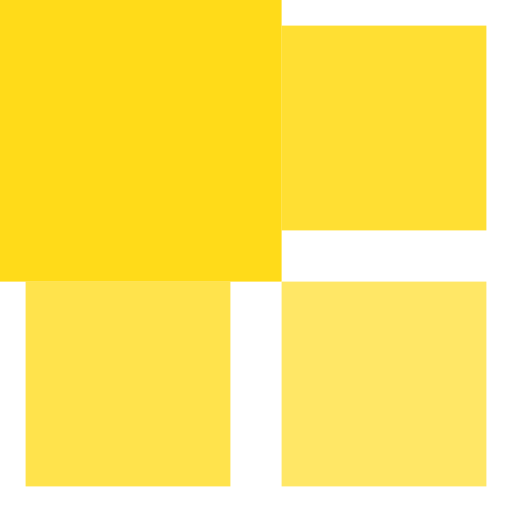
t = 0.00 s
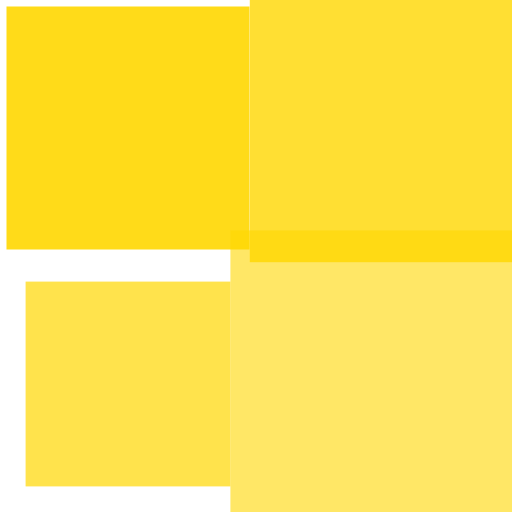
t = 0.20 s
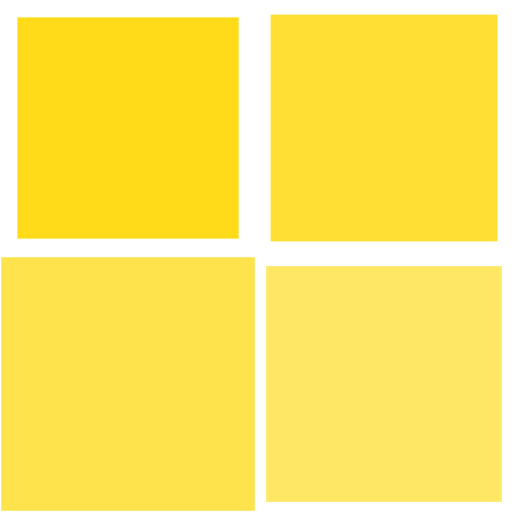
t = 0.45 s
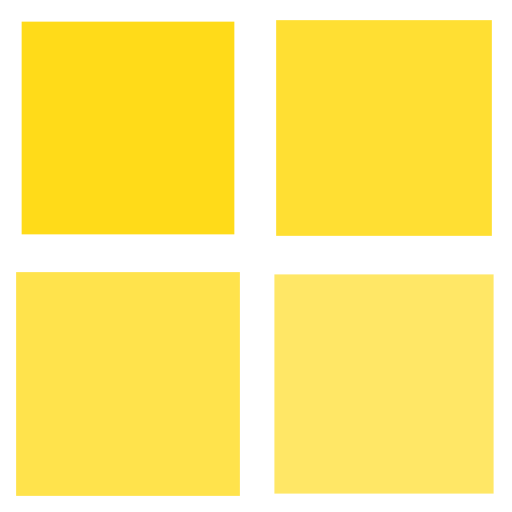
t = 0.70 s
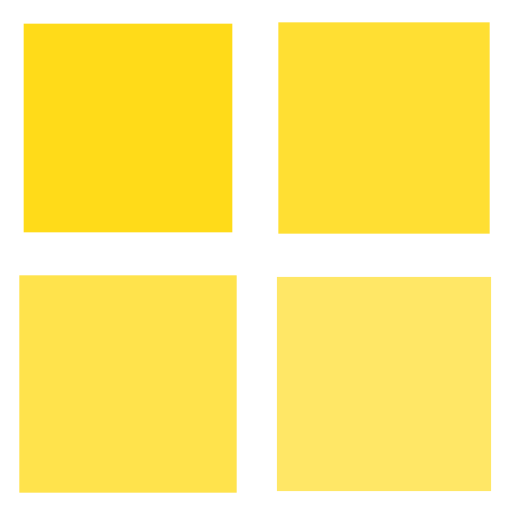
t = 0.85 s
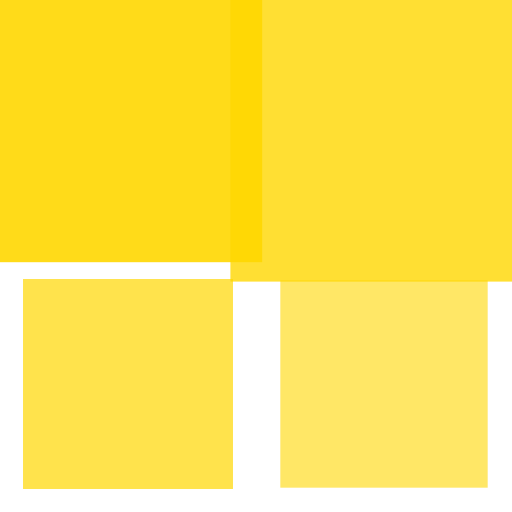
t = 1.10 s

The animated SVG that drew these frames (rendered in a browser with its animation timeline set to each time). Animation: 4 SMIL elements (animateTransform=4); one cycle of 1.30 s, repeats indefinitely.

<?xml version="1.0" encoding="utf-8"?><svg width='24px' height='24px' xmlns="http://www.w3.org/2000/svg" viewBox="0 0 100 100" preserveAspectRatio="xMidYMid" class="uil-cube"><rect x="0" y="0" width="100" height="100" fill="none" class="bk"></rect><g transform="translate(25 25)"><rect x="-20" y="-20" width="40" height="40" fill="#ffd700" opacity="0.9" class="cube"><animateTransform attributeName="transform" type="scale" from="1.5" to="1" repeatCount="indefinite" begin="0s" dur="1s" calcMode="spline" keySplines="0.2 0.8 0.2 0.8" keyTimes="0;1"></animateTransform></rect></g><g transform="translate(75 25)"><rect x="-20" y="-20" width="40" height="40" fill="#ffd700" opacity="0.8" class="cube"><animateTransform attributeName="transform" type="scale" from="1.5" to="1" repeatCount="indefinite" begin="0.1s" dur="1s" calcMode="spline" keySplines="0.2 0.8 0.2 0.8" keyTimes="0;1"></animateTransform></rect></g><g transform="translate(25 75)"><rect x="-20" y="-20" width="40" height="40" fill="#ffd700" opacity="0.7" class="cube"><animateTransform attributeName="transform" type="scale" from="1.5" to="1" repeatCount="indefinite" begin="0.3s" dur="1s" calcMode="spline" keySplines="0.2 0.8 0.2 0.8" keyTimes="0;1"></animateTransform></rect></g><g transform="translate(75 75)"><rect x="-20" y="-20" width="40" height="40" fill="#ffd700" opacity="0.6" class="cube"><animateTransform attributeName="transform" type="scale" from="1.5" to="1" repeatCount="indefinite" begin="0.2s" dur="1s" calcMode="spline" keySplines="0.2 0.8 0.2 0.8" keyTimes="0;1"></animateTransform></rect></g></svg>